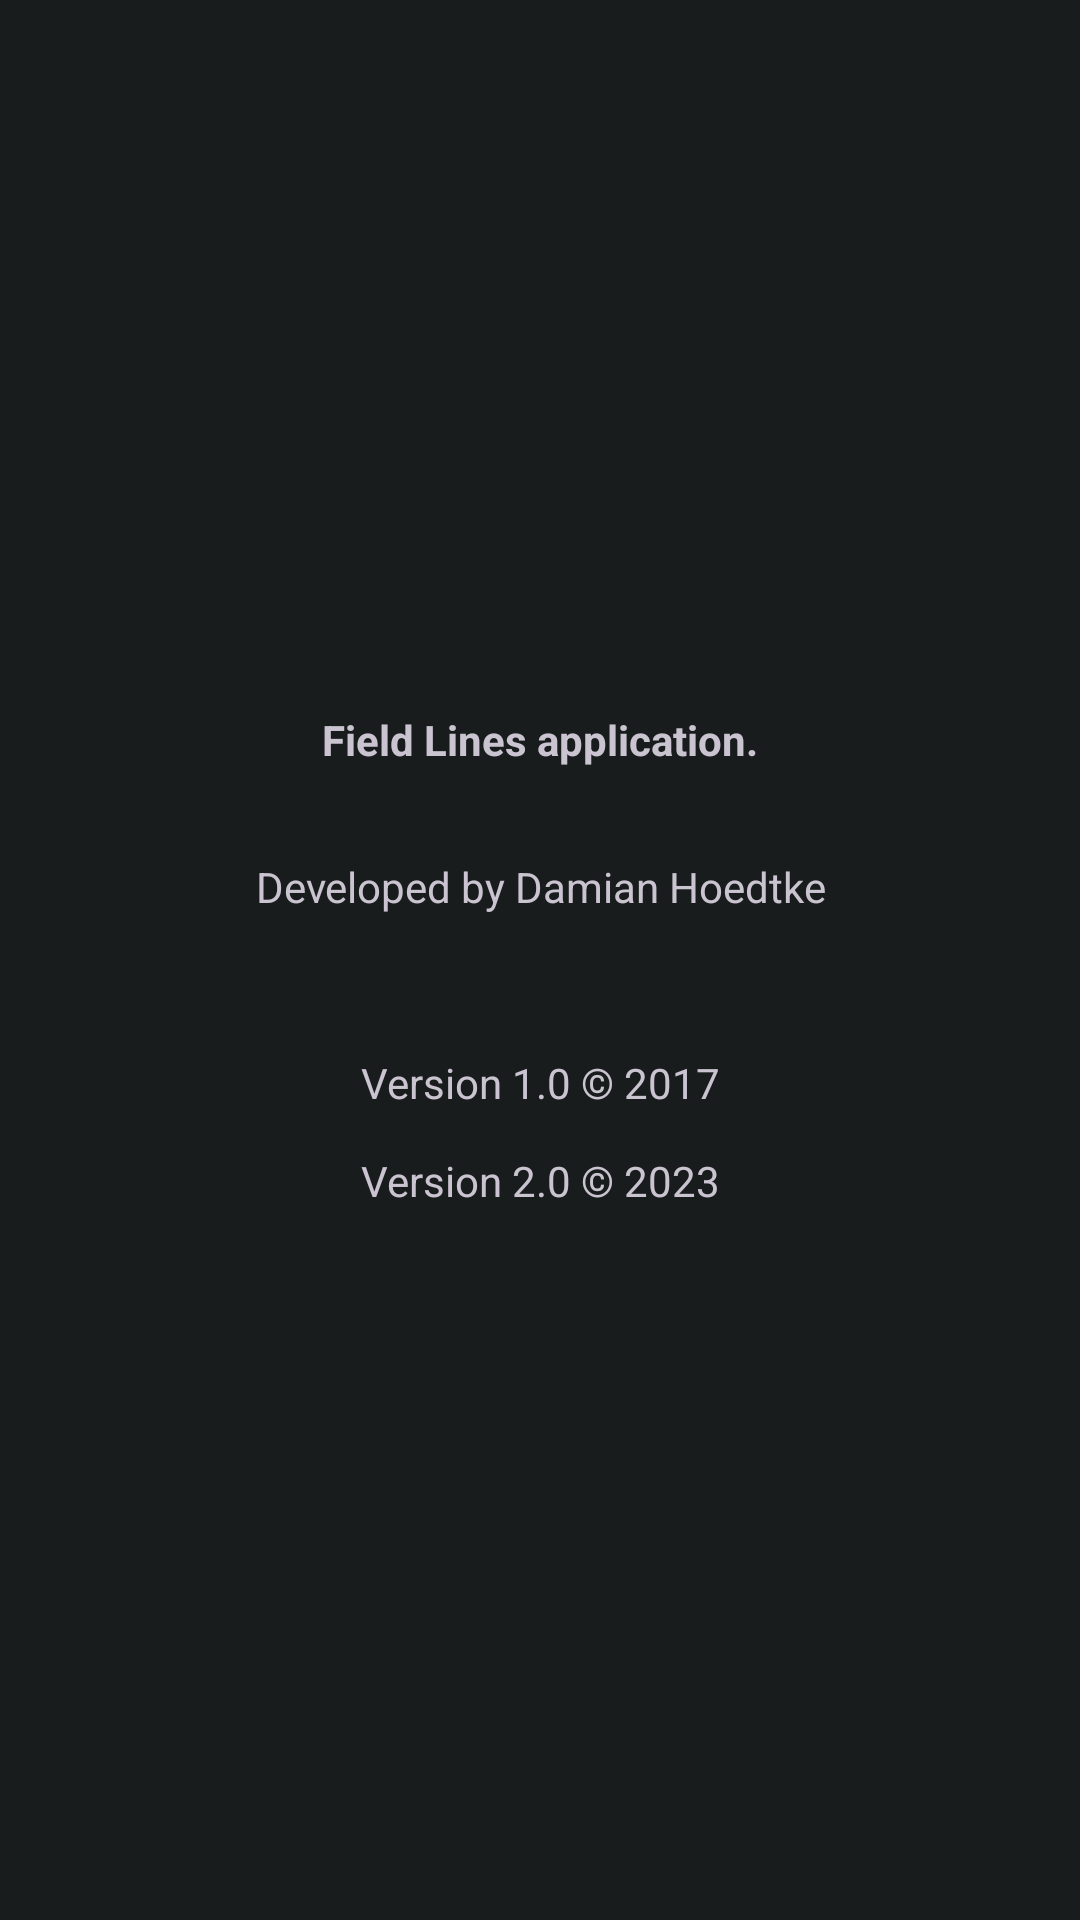

Write the Android layout XML for this screen, with the resource values it uses.
<!-- AndroidManifest.xml: application theme AppTheme.Dark -->
<!-- res/layout/fragment_about.xml -->
<?xml version="1.0" encoding="utf-8"?>
<layout xmlns:android="http://schemas.android.com/apk/res/android"
    xmlns:tools="http://schemas.android.com/tools"
    xmlns:app="http://schemas.android.com/apk/res-auto">

    <androidx.constraintlayout.widget.ConstraintLayout
        android:layout_width="match_parent"
        android:layout_height="match_parent">

        <TextView
            android:id="@+id/text_main"
            android:layout_width="wrap_content"
            android:layout_height="wrap_content"
            app:layout_constraintStart_toStartOf="parent"
            app:layout_constraintEnd_toEndOf="parent"
            app:layout_constraintTop_toTopOf="parent"
            app:layout_constraintBottom_toBottomOf="parent"
            android:text="@string/text_about"
            android:textAlignment="center"
            />

    </androidx.constraintlayout.widget.ConstraintLayout>

</layout>
<!-- resources referenced by this layout -->
<resources>
  <string name="text_about"><b>Field Lines application.</b>\n\n\nDeveloped by Damian Hoedtke\n\n\n\nVersion 1.0 © 2017\n\nVersion 2.0 © 2023</string>
  <style name="AppTheme" parent="Theme.Material3.Dark.NoActionBar">
          <item name="android:statusBarColor">?attr/colorSurfaceBright</item>
          <item name="popupMenuStyle">@style/AppTheme.PopupMenu.Primary</item>
          <item name="android:popupMenuStyle">@style/AppTheme.PopupMenu.Primary</item>
          <item name="android:windowActionModeOverlay">true</item>
          <item name="windowActionModeOverlay">true</item>
          <item name="fontFamily">@font/app_font</item>
      </style>
  <color name="md_theme_dark_primary">#5CECFF</color>
  <color name="md_theme_dark_onPrimary">#00363D</color>
  <color name="md_theme_dark_primaryContainer">#004F58</color>
  <color name="md_theme_dark_onPrimaryContainer">#98F0FF</color>
  <color name="md_theme_dark_secondary">#B1CBD0</color>
  <color name="md_theme_dark_onSecondary">#1C3438</color>
  <color name="md_theme_dark_secondaryContainer">#334B4F</color>
  <color name="md_theme_dark_onSecondaryContainer">#CDE7EC</color>
  <color name="md_theme_dark_tertiary">#F26877</color>
  <color name="md_theme_dark_onTertiary">#000000</color>
  <color name="md_theme_dark_tertiaryContainer">#F26877</color>
  <color name="md_theme_dark_onTertiaryContainer">#4B070F</color>
  <color name="md_theme_dark_error">#FFB4AB</color>
  <color name="md_theme_dark_errorContainer">#93000A</color>
  <color name="md_theme_dark_onError">#690005</color>
  <color name="md_theme_dark_onErrorContainer">#FFDAD6</color>
  <color name="md_theme_dark_background">#191C1D</color>
  <color name="md_theme_dark_onBackground">#E1E3E3</color>
  <color name="md_theme_dark_surface">#191C1D</color>
  <color name="md_theme_dark_onSurface">#E1E3E3</color>
  <color name="md_theme_dark_surfaceVariant">#3F484A</color>
  <color name="md_theme_dark_onSurfaceVariant">#BFC8CA</color>
  <color name="md_theme_dark_outline">#899294</color>
  <color name="md_theme_dark_inverseOnSurface">#191C1D</color>
  <color name="md_theme_dark_inverseSurface">#E1E3E3</color>
  <color name="md_theme_dark_inversePrimary">#006874</color>
  <color name="md_theme_dark_positiveCharge">#4FD8EB</color>
  <color name="md_theme_dark_onPositiveCharge">#00363D</color>
  <color name="md_theme_dark_negativeCharge">#F26877</color>
  <color name="md_theme_dark_onNegativeCharge">#4B070F</color>
  <color name="md_theme_dark_axis">#405E64</color>
  <style name="AppTheme.PopupMenu.Primary" parent="Widget.Material3.PopupMenu">
          <item name="android:popupBackground">@drawable/popup_background</item>
      </style>
  <!-- drawable popup_background (drawable) -->
  <?xml version="1.0" encoding="UTF-8"?>
  <shape xmlns:android="http://schemas.android.com/apk/res/android"
      android:shape="rectangle">
      <solid android:color="?attr/colorSecondaryContainer"/>
      <corners
          android:radius="16dp"/>
      <padding
          android:bottom="8dp"
          android:top="8dp"/>
  </shape>
</resources>
